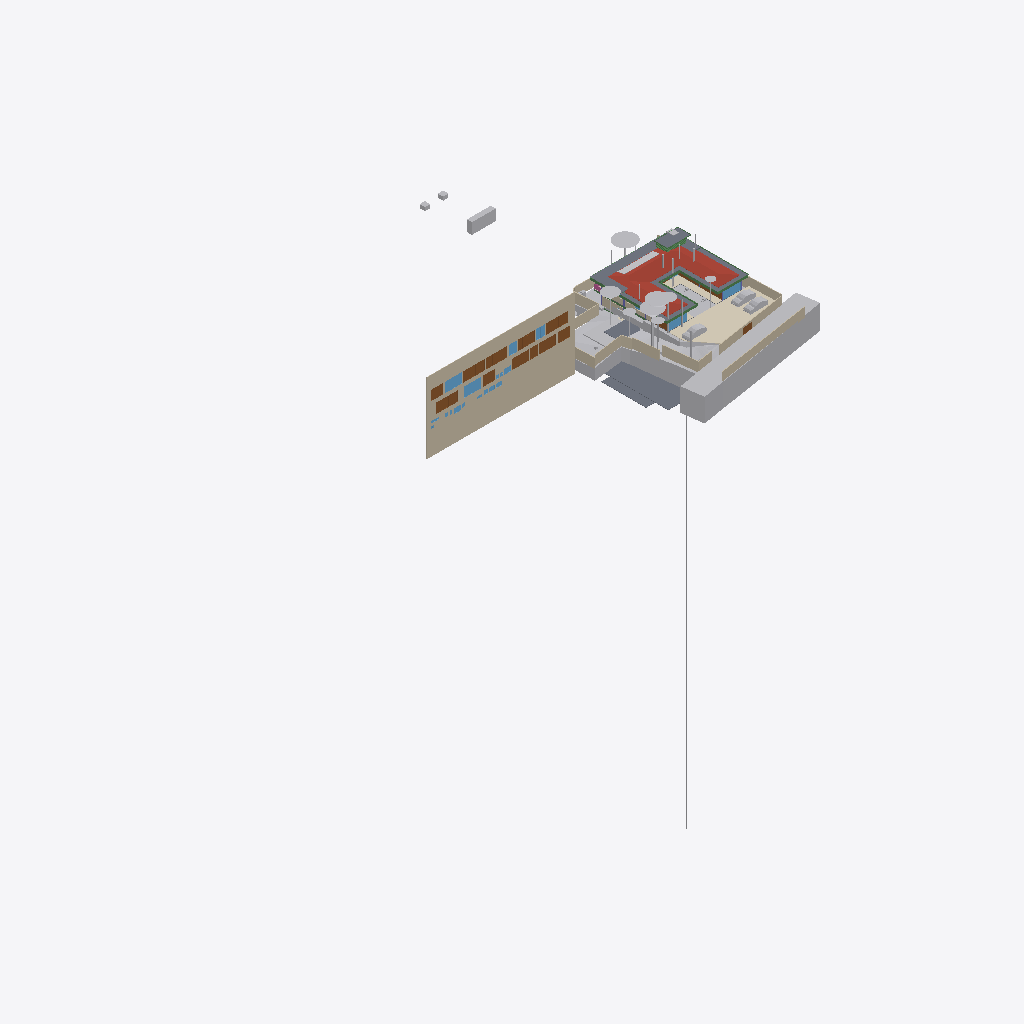
Isometric view of an IFC building model (IFC-SPF (STEP), schema IFC4X3, length unit metre), seen from the south-west, elements coloured by IFC class (only those large enough to see are counted): 28 other elements (light grey), 18 walls (beige), 15 doors (brown), 10 slabs (grey), 8 windows (light blue), 8 beams (green), 2 coverings (cream), 1 roof (red-brown), 1 railing (pink).
Extent 96.7 m × 90.0 m × 138.5 m (x, y, z). Storeys (12): Footing at -3.50 m; Site at -2.70 m; GF at -2.65 m; FF Lvl at 0.00 m; Plumbing at 0.00 m; Electrical at 0.00 m; Areacalc at 0.00 m; FF at 0.45 m; FF Lintel at 3.15 m; schedule at 3.50 m; SF at 3.65 m; Terrace at 5.00 m. Elements (790): 134 IfcBeam, 85 IfcWall, 70 IfcCovering, 56 IfcSlab, 48 IfcPipeSegment, 41 IfcColumn, 41 IfcDoor, 36 IfcWindow, 31 IfcEarthworksCut, 30 IfcFurniture, 30 IfcLightFixture, 25 IfcSanitaryTerminal.

HEADER;
FILE_DESCRIPTION(('ViewDefinition [CoordinationView]'),'2;1');
FILE_NAME('Manilal.ifc','2025-08-11T10:50:34+05:30',(),(),'IfcOpenShell 0.8.3-post1','Bonsai 0.8.3-post1','');
FILE_SCHEMA(('IFC4X3'));
ENDSEC;
DATA;
#1480=IFCPROJECT('2TuuvCHJz54PsFPcraEbH$',$,'My Project',$,$,$,$,(#3,#128),#1481);
#3305=IFCSITE('0lpfVeOW52QfroqLYyHNY2',$,'My Site',$,$,#26,$,$,$,$,$,$,$,$);
#3313=IFCBUILDING('0MzaWOaS178x5FMqOflU3C',$,'My Building',$,$,#25,$,$,$,$,$,$);
#2081=IFCBUILDINGSTOREY('09kFoqoxrCvB1_fcEsMZsQ',$,'FF',$,$,#217,$,$,$,$);
#2986=IFCBUILDINGSTOREY('0zoFHJ9PnFW80M$mIVDQW3',$,'GF',$,$,#559675,$,$,$,$);
#17145=IFCBUILDINGSTOREY('0MckaoTknA3edZMUNhTyAK',$,'SF',$,$,#17254,$,$,$,$);
#20035=IFCBUILDINGSTOREY('3LpnsPikv4mRTBpfC3WQtx',$,'FF Lvl',$,$,#20051,$,$,$,$);
#23582=IFCBUILDINGSTOREY('0DtUgpQ1b6nBmkLmvc_ehu',$,'FF Lintel',$,$,#23767,$,$,$,$);
#459032=IFCBUILDINGSTOREY('2nxT8wHGnDX9t8LjuK$yoz',$,'Footing',$,$,#459177,$,$,$,$);
#482732=IFCBUILDINGSTOREY('0qJiDzySr4lhgisX7t8beM',$,'Site',$,$,#482753,$,$,$,$);
#485569=IFCBUILDINGSTOREY('33UZQ2TSvAg8IY4x5QCp2i',$,'schedule',$,$,#490135,$,$,$,$);
#507278=IFCBUILDINGSTOREY('0fi$VcvNr0Zu6wnPuK6jDB',$,'Plumbing',$,$,#507299,$,$,$,$);
#531643=IFCBUILDINGSTOREY('2JRfeNnUP7R92jcKtKmwj5',$,'Electrical',$,$,#531659,$,$,$,$);
#552261=IFCBUILDINGSTOREY('3JrIAq4xL0avIQ8pEnV5X6',$,'Areacalc',$,$,#552277,$,$,$,$);
#564852=IFCBUILDINGSTOREY('2oUibsQsXAPxeAaTU5dGGW',$,'Terrace',$,$,#564873,$,$,$,$);
#486333=IFCWALL('39NBZ$Y4H9UeVfIVxICpeX',$,'Wall',$,$,#500777,#486339,'',$);
#506523=IFCGEOGRAPHICELEMENT('20M0x6_hv1D8u5ftoKpVy3',$,'Road',$,$,#536372,#506537,$,.TERRAIN.);
#17255=IFCROOF('188ChkeVP4PP3HZ1_FwQ2Y',$,'Roof',$,$,#478587,#17288,$,.HIP_ROOF.);
#550097=IFCGEOGRAPHICELEMENT('3hzKcHmG15MBT$Lf89GHXN',$,'PureSite',$,$,#560045,#550264,$,.TERRAIN.);
#574514=IFCCOVERING('0wVm3FyC1DcRA3R7QYk_cw',$,'Covering',$,$,#574562,#574530,$,$);
#552337=IFCSLAB('39q3J0Avn2axyYxQecralg',$,'FF',$,$,#552338,#552356,$,$);
#526459=IFCSLAB('2Ni7UfUwb4of1NRt7pcP4e',$,'Slab',$,$,#558038,#526470,$,$);
#441052=IFCWALL('1WNacC15X0Xf0V_b60Qnrw',$,'Wall',$,$,#441102,#441063,$,$);
#562352=IFCEARTHWORKSFILL('3O_GobqT1E4v3eEFWom1zq',$,'Cube',$,$,#564334,#562377,$,.SLOPEFILL.);
#557336=IFCEARTHWORKSCUT('3NfQzW2p90kemh8IGcUxhf',$,'roader',$,$,#557183,#557335,$,.PAVEMENTMILLING.);
#557611=IFCEARTHWORKSCUT('3NGXkKzmP9mwmT7XBm4eTA',$,'Cut',$,$,#557599,#557610,$,.BASE_EXCAVATION.);
#557360=IFCEARTHWORKSCUT('2x49TXK193K9MJc3CK9x_n',$,'Cut',$,$,#557348,#557359,$,.BASE_EXCAVATION.);
#530961=IFCSLAB('25EiGLyX5BKxeS54E7G1re',$,'Slab',$,$,#530988,#530972,$,$);
#552305=IFCSLAB('07r2B4jwr7$9NI9prgbzaX',$,'GF',$,$,#552407,#552324,$,$);
#26770=IFCWALL('27WVA19Qv4efvQm6cWiqsn',$,'Wall',$,$,#573571,#26781,$,$);
#444096=IFCCOVERING('0_sfUdWJL30geCimsSdPtS',$,'Covering',$,$,#444126,#444111,$,$);
#566477=IFCBOREHOLE('1fqyZKm99FCB9RePUocI_6',$,'Borehole',$,$,#567981,#566501,$);
#467252=IFCGEOGRAPHICELEMENT('3uYxZnds99jOH$HzfZr4nt',$,'Plaav','43dia, 135c',$,#468938,#467634,$,.VEGETATION.);
#526011=IFCSLAB('2HYCoI0uf8CwWU71Eeg8K8',$,'Slab',$,$,#527066,#526026,$,$);
#29381=IFCSLAB('30Y2A3Waj1_g7GRY9nwvu4',$,'Slab',$,$,#552081,#29392,$,$);
#465123=IFCGEOGRAPHICELEMENT('00i077OX9F1QAiqaHlhRfb',$,'Plaav','32dia, 101c',$,#469003,#467606,$,.VEGETATION.);
#27060=IFCWALL('10l$0x7lzBbBMMGF1qxI0s',$,'Wall',$,$,#573591,#27071,$,$);
#229971=IFCWALL('2oOsi6buvCeB4sZT1ijFA2',$,'Wall',$,$,#573581,#229982,$,$);
#230171=IFCWALL('1HPS5ge59FQA3Ucv4$dmpm',$,'Wall',$,$,#573626,#230182,$,$);
#465256=IFCGEOGRAPHICELEMENT('2hWh3TuZPCwB0qwf7zQl8W',$,'Plaav','48dia, 150c',$,#468973,#467648,$,.VEGETATION.);
#27353=IFCWALL('2Y2Bm57Cb8Exxz7st0aRUc',$,'Wall',$,$,#573611,#27364,$,$);
#366531=IFCSLAB('3CWvIDU8b5ovMmi84oWpbg',$,'Covering.004',$,$,#366757,#366542,$,.FLOOR.);
#28186=IFCWALL('2UlyJbGOL47vem9W3W5T7b',$,'Wall',$,$,#573596,#28197,$,$);
#446110=IFCVEHICLE('375bP1QIr5xwaw0xewwnFn',$,'Vehicle',$,$,#559750,#446123,$,$);
#446077=IFCVEHICLE('2$JJjIzDr6fuhTHFNPOXyx',$,'Vehicle',$,$,#559745,#446090,$,$);
#499734=IFCDOOR('315c6MZvz2Vu3GScXjqG9Z',$,'Door',$,$,#501168,#505088,'8_9',$,$,$,$,$);
#489770=IFCDOOR('0Cx741JWP34B0IOSsj8AwF',$,'Door',$,$,#501108,#504469,'03',$,$,$,$,$);
#499915=IFCDOOR('0ZbVB8BYT7bh7R3lS5K4Y7',$,'Door',$,$,#505125,#505133,'10',$,$,$,$,$);
#445890=IFCWALL('2QiW7TnGvAygi5PkoeW31n',$,'Wall',$,$,#573621,#445901,$,$);
#490176=IFCDOOR('3tvBACzP54zAu4dBSuBlEW',$,'Door',$,$,#501123,#504515,'04',$,$,$,$,$);
#214630=IFCWALL('1v3BeDslv3W8LfR3WiqTEd',$,'Wall',$,$,#573616,#214641,$,$);
#446049=IFCVEHICLE('1yICD2o296ROLrpKuhe72z',$,'Vehicle',$,$,#560258,#446062,$,$);
#465522=IFCGEOGRAPHICELEMENT('1t8_yIv7T9Iwdci473Ya_N',$,'Plaav','100dia, 32c',$,#469013,#467550,$,.VEGETATION.);
#557636=IFCEARTHWORKSCUT('0lv4XU7zX8PPDYPdO7aOdg',$,'Cut',$,$,#557624,#557635,$,.BASE_EXCAVATION.);
#28224=IFCWALL('10RvTK_K97Xg3Zon6pJwxP',$,'Wall',$,$,#573601,#28235,$,$);
#489373=IFCWINDOW('2gioTK5hP9oPss3G6Q03Gx',$,'Window',$,$,#501063,#489382,'02',$,$,$,$,$);
#492556=IFCDOOR('14nYxT67979h0x8IodW7tf',$,'Door',$,$,#501138,#492565,'06',$,$,$,$,$);
#499965=IFCWINDOW('2DeDtvcD95n9obXC_GiA8e',$,'Window',$,$,#501213,#499979,'11',$,$,$,$,$);
#500360=IFCDOOR('1SLbyPnp1A9vNmoEJ7CsnC',$,'Door',$,$,#501288,#500431,'16',$,$,$,$,$);
#500518=IFCDOOR('27z1x9RsX6LgRJPHzITZpv',$,'Door',$,$,#501318,#500531,'18',$,$,$,$,$);
#552234=IFCSLAB('2FJ3LPJyP5i9m96Y9aA2s2',$,'Verandah',$,$,#552298,#552253,$,$);
#229124=IFCWALL('3MfSYaOiTA4AjSKpPvRhyi',$,'Wall',$,$,#573561,#229135,$,$);
#491873=IFCWINDOW('3e$JQaRRzFH9WozykfD$tZ',$,'Window',$,$,#496818,#491887,'11',$,$,$,$,$);
#25887=IFCWALL('3DOK2PUDn3QwM2HLeZR6QD',$,'Wall',$,$,#573566,#25894,$,$);
#489135=IFCDOOR('0ismyRsjL7AvOieOoKLFLm',$,'Door',$,$,#501078,#489144,'01',$,$,$,$,$);
#500027=IFCDOOR('0LFTQmup1188idDF4qs$QS',$,'Door',$,$,#501228,#500041,'12',$,$,$,$,$);
#504022=IFCDOOR('37mQgnczv1g9Ewv5DQsnil',$,'Door',$,$,#504777,#504080,'25',$,$,$,$,$);
#489533=IFCWINDOW('2LZJ1AvFfBbghYgOnSiaBb',$,'Window',$,$,#526828,#489547,'02',$,$,$,$,$);
#27098=IFCWALL('2qQNxnpy98iB6JMyhLi2FK',$,'Wall',$,$,#573586,#27109,$,$);
#29467=IFCWALL('2U66_ERPrD$A$2PTOc1bPA',$,'Wall',$,$,#559735,#29478,$,$);
#464325=IFCGEOGRAPHICELEMENT('0hsZNGz3r5Tu3GwqCRHqIa',$,'Theng','25dia, 80c',$,#468918,#467543,$,.VEGETATION.);
#562378=IFCEARTHWORKSFILL('263qwxfur0Rg9ySw9RIZCG',$,'Cube',$,$,#563458,#562400,$,.SLOPEFILL.);
#186882=IFCBEAM('0qH_dKLj5CKhNXTG2DYY06',$,'Beam',$,$,#569116,#186893,$,$);
#479791=IFCGEOGRAPHICELEMENT('1u9Vu38RXEhh_UPeYqTaju',$,'Theng','22dia, 70c',$,#479871,#479797,$,.VEGETATION.);
#102151=IFCBEAM('2C1gwTeIv6R8TmGo509jsR',$,'Beam',$,$,#568884,#102163,$,$);
#465389=IFCGEOGRAPHICELEMENT('2HKwYd2hP5kwYPwsxsi9gZ',$,'Theng','22dia, 70c',$,#469008,#467522,$,.VEGETATION.);
#499615=IFCWINDOW('2Oi5mWoHbF_gnh_9AC2HBl',$,'Window',$,$,#501153,#499628,'07',1.5,1.70000004768372,$,$,$);
#557121=IFCGEOGRAPHICELEMENT('1mqx3WFMb0_xZzgY5_pKpf',$,'Site',$,$,#558011,#557120,$,.TERRAIN.);
#37612=IFCWALL('2oouJeu9XF0PkUjeEvxQOm',$,'Wall',$,$,#502220,#37632,$,$);
#506973=IFCDOOR('2t8H1$Qmn75hjpQEbZl$51',$,'Door',$,$,#507086,#507030,'17',$,$,$,$,$);
#490899=IFCWINDOW('1dDo4P8$H5zBiQyvjwcA1W',$,'Window',$,$,#501093,#490963,'05',1.5,1.70000004768372,$,$,$);
#102357=IFCBEAM('3msecch2zBUOeV2BkTlji6',$,'Beam',$,$,#564846,#102368,$,$);
#102416=IFCBEAM('3ZwR1mU3j4mRYH5GbVzWyx',$,'Beam',$,$,#569061,#102427,$,$);
#466188=IFCGEOGRAPHICELEMENT('3MDxNaPHbBCuseLaSOAnvG',$,'Theng','27dia, 85c',$,#468933,#467536,$,.VEGETATION.);
#564745=IFCSLAB('1PyTS7F2LAWRr4yuGmSOaE',$,'Slab',$,$,#564790,#564766,$,$);
#557660=IFCEARTHWORKSCUT('2v1khSIBb6kei0EyPD83zy',$,'Cut',$,$,#557649,#557659,$,.BASE_EXCAVATION.);
#557144=IFCEARTHWORKSCUT('3qSRQGu4LBQwY_0nsq1Dm5',$,'Cut',$,$,#557133,#557143,$,.BASE_EXCAVATION.);
#491420=IFCDOOR('2t$p1hgeX2Y9d6XgGeH1wU',$,'Door',$,$,#496778,#505024,'10',$,$,$,$,$);
#557170=IFCEARTHWORKSCUT('1orBtrQ6r9QBXstUuMTyak',$,'Cut',$,$,#557157,#557169,$,.BASE_EXCAVATION.);
#573457=IFCDOOR('1uL9EDzeL19wcifriN_Oc$',$,'Door',$,$,#573631,#573466,$,1.79999995231628,3.0,$,$,$);
#167034=IFCBEAM('10LxUqtgbFAQRhzIckOuGH',$,'Beam',$,$,#564836,#167045,$,$);
#36042=IFCWALL('2FDZc$1Z57bgSDQnhsHhc1',$,'Wall',$,$,#481726,#36062,$,$);
#102234=IFCBEAM('0q554weub4Iwu4PjffBSJv',$,'Beam',$,$,#564821,#102245,$,$);
#464857=IFCGEOGRAPHICELEMENT('3XubHE4kj7PQ$DpXvJgk9n',$,'Theng','24dia, 75c',$,#468963,#467641,$,.VEGETATION.);
#466055=IFCGEOGRAPHICELEMENT('2HxlE6G_91e9LYErU$Y34S',$,'Theng','24dia, 75c',$,#468948,#467529,$,.VEGETATION.);
#491388=IFCDOOR('0abo0sfkX2yO6I5W4AOpFJ',$,'Door',$,$,#505564,#505002,'8_9',$,$,$,$,$);
#590938=IFCSLAB('0NFoBJ7x16vuY9LiwMLG$L',$,'Slab',$,$,#590939,#590983,$,$);
#466321=IFCGEOGRAPHICELEMENT('1TdNfY2DD3jxBXQWXRN6pI',$,'Plaav','35dia, 110c',$,#468988,#467620,$,.VEGETATION.);
#362954=IFCAIRTERMINALBOX('0DCFUThjX2XQ_1bX$oFkVb',$,'AirTerminalBox',$,$,#479412,#362986,$,$);
#56634=IFCBEAM('3NjOYz9cT158x52OLX4IuM',$,'Beam',$,$,#591210,#56645,$,$);
#491902=IFCDOOR('1uJlX1khv2VPLMtET6vexc',$,'Door',$,$,#496783,#491916,'01',$,$,$,$,$);
#500253=IFCWINDOW('2FUxJIMIP8WeEaHO75uZ5y',$,'Window',$,$,#501273,#500323,'15',1.5,1.70000004768372,$,$,$);
#503404=IFCWINDOW('39fUEjXW5ElwQPPWsWi6zd',$,'Window',$,$,#504687,#503510,'23',1.5,1.70000004768372,$,$,$);
#26337=IFCWALL('0dMaumaK11Re$pxoZyVSQ9',$,'Wall',$,$,#573576,#26348,$,$);
#57596=IFCBEAM('2KiRdb_sj1xhSO7a1GJ4D5',$,'Beam',$,$,#526818,#57607,$,$);
#507128=IFCRAILING('2w0tP4HwL6TuQJ7VLixJL3',$,'Railing',$,'FRAMELESS_PANEL',#507177,#507137,$,.USERDEFINED.);
ENDSEC;
